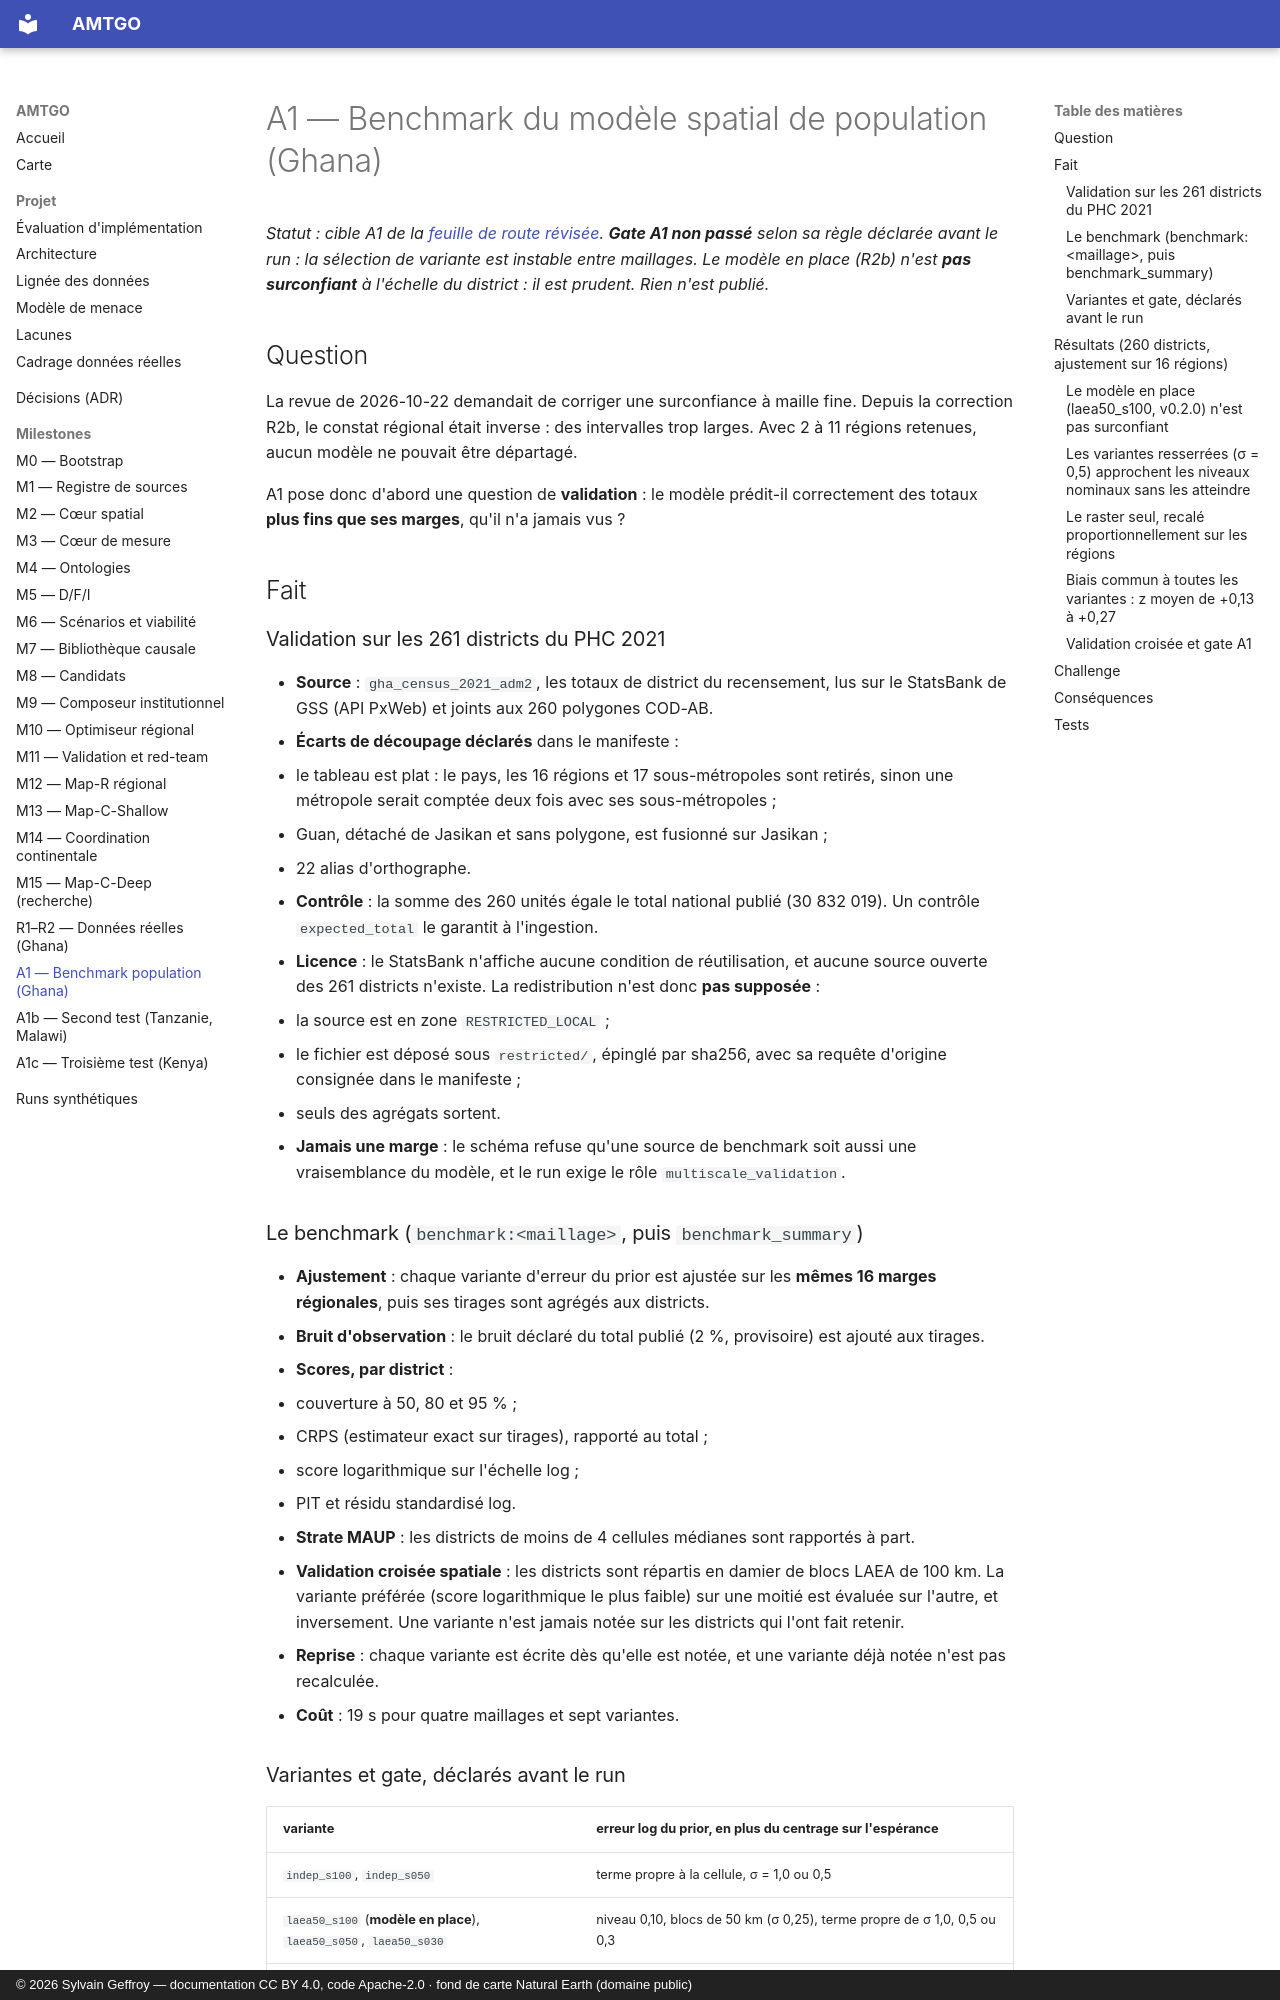

repository: s-geffroy/AMTGO · page: milestones/A1_REPORT/index.html · generator: mkdocs · copyright: © 2026 Sylvain Geffroy — documentation CC BY 4.0, code Apache-2.0 · fond de carte Natural Earth (domaine public)

# A1 — Benchmark du modèle spatial de population (Ghana)

*Statut : cible A1 de la [feuille de route révisée](../decisions/ADR-0029-elg-seg-gates-feuille-de-route.md). **Gate A1 non passé** selon sa règle déclarée avant le run : la sélection de variante est instable entre maillages. Le modèle en place (R2b) n'est **pas surconfiant** à l'échelle du district : il est prudent. Rien n'est publié.*

## Question
La revue de 2026-10-22 demandait de corriger une surconfiance à maille fine. Depuis la correction R2b, le constat régional était inverse : des intervalles trop larges. Avec 2 à 11 régions retenues, aucun modèle ne pouvait être départagé.

A1 pose donc d'abord une question de **validation** : le modèle prédit-il correctement des totaux **plus fins que ses marges**, qu'il n'a jamais vus ?

## Fait

### Validation sur les 261 districts du PHC 2021
- **Source** : `gha_census_2021_adm2`, les totaux de district du recensement, lus sur le StatsBank de GSS (API PxWeb) et joints aux 260 polygones COD-AB.
- **Écarts de découpage déclarés** dans le manifeste :
  - le tableau est plat : le pays, les 16 régions et 17 sous-métropoles sont retirés, sinon une métropole serait comptée deux fois avec ses sous-métropoles ;
  - Guan, détaché de Jasikan et sans polygone, est fusionné sur Jasikan ;
  - 22 alias d'orthographe.
- **Contrôle** : la somme des 260 unités égale le total national publié (30 832 019). Un contrôle `expected_total` le garantit à l'ingestion.
- **Licence** : le StatsBank n'affiche aucune condition de réutilisation, et aucune source ouverte des 261 districts n'existe. La redistribution n'est donc **pas supposée** :
  - la source est en zone `RESTRICTED_LOCAL` ;
  - le fichier est déposé sous `restricted/`, épinglé par sha256, avec sa requête d'origine consignée dans le manifeste ;
  - seuls des agrégats sortent.
- **Jamais une marge** : le schéma refuse qu'une source de benchmark soit aussi une vraisemblance du modèle, et le run exige le rôle `multiscale_validation`.

### Le benchmark (`benchmark:<maillage>`, puis `benchmark_summary`)
- **Ajustement** : chaque variante d'erreur du prior est ajustée sur les **mêmes 16 marges régionales**, puis ses tirages sont agrégés aux districts.
- **Bruit d'observation** : le bruit déclaré du total publié (2 %, provisoire) est ajouté aux tirages.
- **Scores, par district** :
  - couverture à 50, 80 et 95 % ;
  - CRPS (estimateur exact sur tirages), rapporté au total ;
  - score logarithmique sur l'échelle log ;
  - PIT et résidu standardisé log.
- **Strate MAUP** : les districts de moins de 4 cellules médianes sont rapportés à part.
- **Validation croisée spatiale** : les districts sont répartis en damier de blocs LAEA de 100 km. La variante préférée (score logarithmique le plus faible) sur une moitié est évaluée sur l'autre, et inversement. Une variante n'est jamais notée sur les districts qui l'ont fait retenir.
- **Reprise** : chaque variante est écrite dès qu'elle est notée, et une variante déjà notée n'est pas recalculée.
- **Coût** : 19 s pour quatre maillages et sept variantes.
